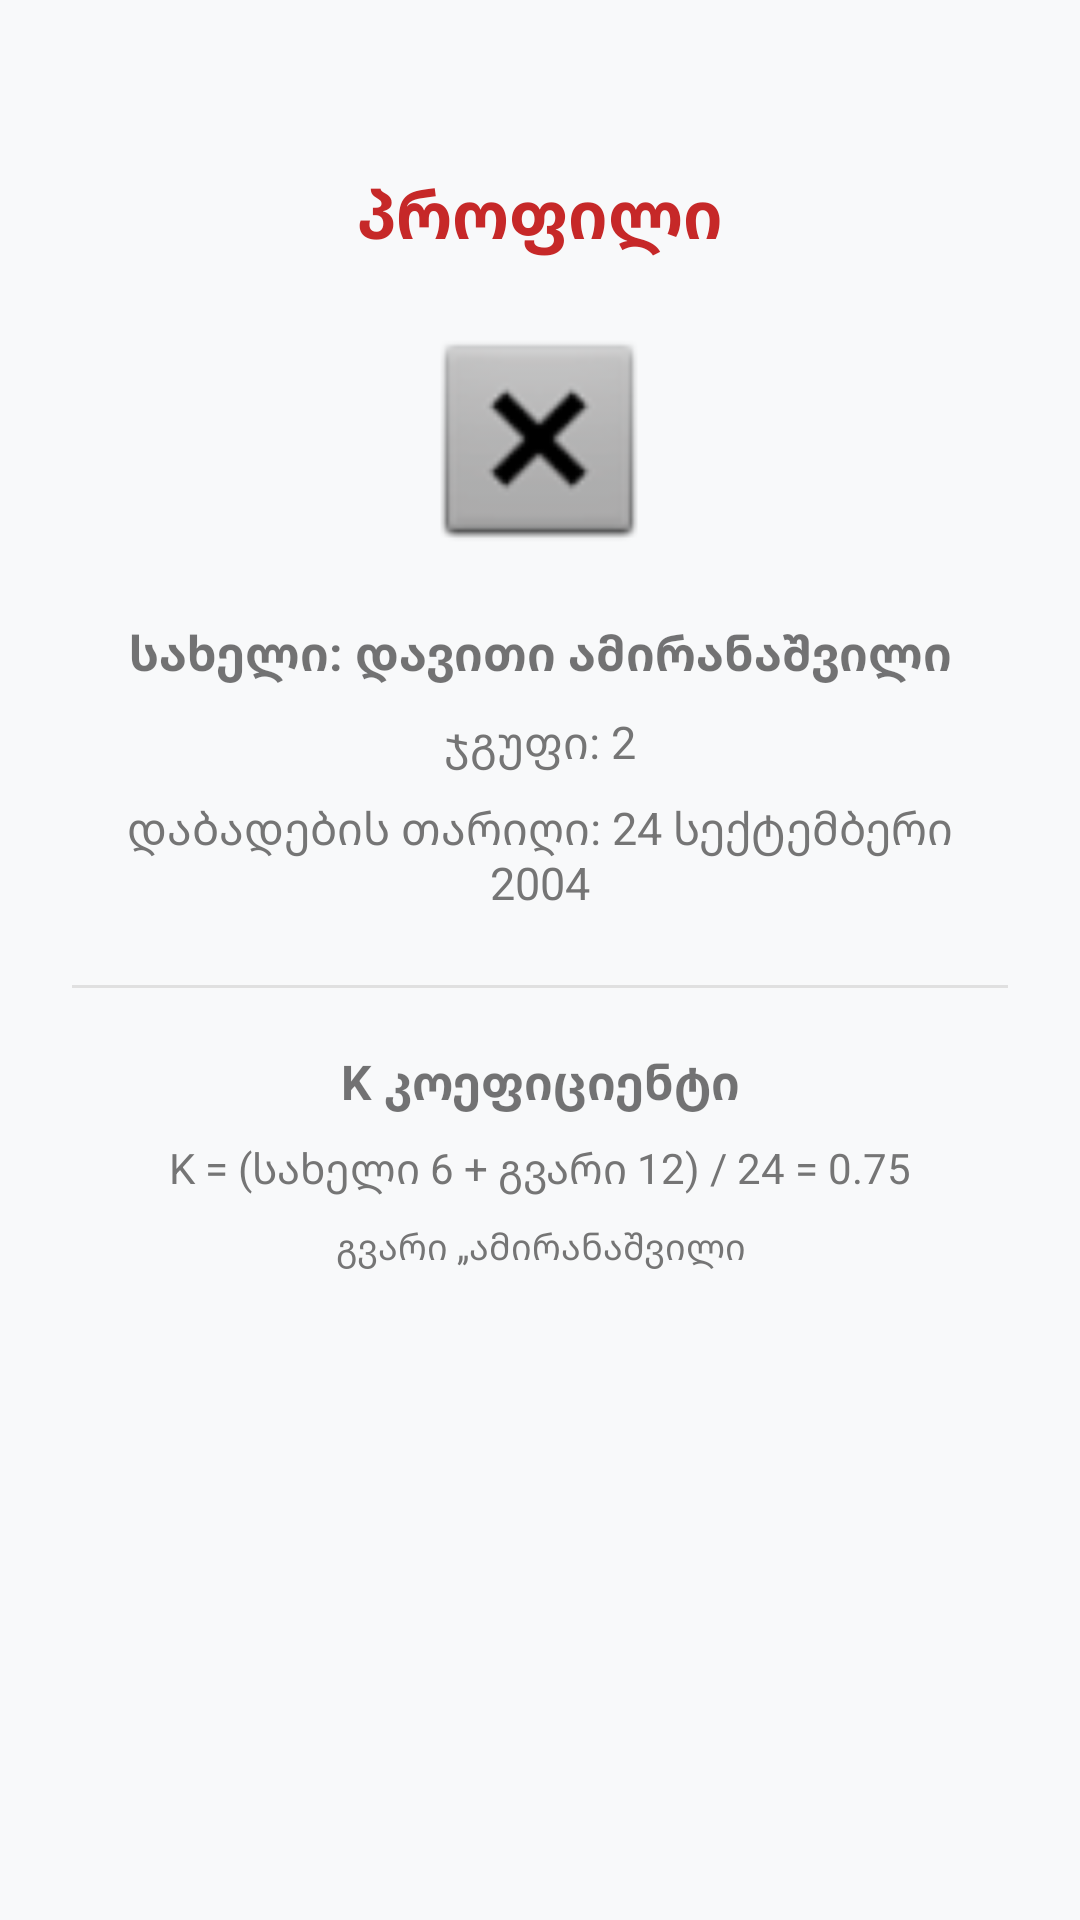

Android layout source for this screen:
<!-- AndroidManifest.xml: application theme Theme.FinancePortfolio -->
<!-- res/layout/fragment_profile.xml -->
<?xml version="1.0" encoding="utf-8"?>
<androidx.constraintlayout.widget.ConstraintLayout
    xmlns:android="http://schemas.android.com/apk/res/android"
    xmlns:app="http://schemas.android.com/apk/res-auto"
    android:layout_width="match_parent"
    android:layout_height="match_parent"
    android:padding="24dp"
    android:background="@color/background">

    
    <TextView
        android:id="@+id/dali_tv_profile_title"
        android:layout_width="0dp"
        android:layout_height="wrap_content"
        android:layout_marginTop="32dp"
        android:gravity="center"
        android:text="პროფილი"
        android:textColor="@color/expense_color"
        android:textSize="22sp"
        android:textStyle="bold"
        app:layout_constraintEnd_toEndOf="parent"
        app:layout_constraintStart_toStartOf="parent"
        app:layout_constraintTop_toTopOf="parent" />

    

    
    <View
        android:id="@+id/dali_view_avatar"
        android:layout_width="80dp"
        android:layout_height="80dp"
        android:layout_marginTop="20dp"
        android:background="@android:drawable/btn_dialog"
        app:layout_constraintEnd_toEndOf="parent"
        app:layout_constraintHorizontal_bias="0.498"
        app:layout_constraintStart_toStartOf="parent"
        app:layout_constraintTop_toBottomOf="@id/dali_tv_profile_title" />

    <TextView
        android:id="@+id/dali_tv_profile_name"
        android:layout_width="0dp"
        android:layout_height="wrap_content"
        android:text="სახელი: დავითი ამირანაშვილი"
        android:textSize="16sp"
        android:textStyle="bold"
        android:gravity="center"
        app:layout_constraintTop_toBottomOf="@id/dali_view_avatar"
        app:layout_constraintStart_toStartOf="parent"
        app:layout_constraintEnd_toEndOf="parent"
        android:layout_marginTop="20dp" />

    
    <TextView
        android:id="@+id/dali_tv_profile_group"
        android:layout_width="0dp"
        android:layout_height="wrap_content"
        android:text="ჯგუფი: 2"
        android:textSize="15sp"
        android:gravity="center"
        android:textColor="@color/secondary_text"
        app:layout_constraintTop_toBottomOf="@id/dali_tv_profile_name"
        app:layout_constraintStart_toStartOf="parent"
        app:layout_constraintEnd_toEndOf="parent"
        android:layout_marginTop="8dp" />

    
    <TextView
        android:id="@+id/dali_tv_profile_birthdate"
        android:layout_width="0dp"
        android:layout_height="wrap_content"
        android:text="დაბადების თარიღი: 24 სექტემბერი 2004"
        android:textSize="15sp"
        android:gravity="center"
        android:textColor="@color/secondary_text"
        app:layout_constraintTop_toBottomOf="@id/dali_tv_profile_group"
        app:layout_constraintStart_toStartOf="parent"
        app:layout_constraintEnd_toEndOf="parent"
        android:layout_marginTop="8dp" />

    
    <View
        android:id="@+id/dali_divider_profile"
        android:layout_width="0dp"
        android:layout_height="1dp"
        android:background="@color/divider"
        app:layout_constraintTop_toBottomOf="@id/dali_tv_profile_birthdate"
        app:layout_constraintStart_toStartOf="parent"
        app:layout_constraintEnd_toEndOf="parent"
        android:layout_marginTop="24dp" />

    
    <TextView
        android:id="@+id/dali_tv_profile_formula"
        android:layout_width="0dp"
        android:layout_height="wrap_content"
        android:text="K კოეფიციენტი"
        android:textSize="16sp"
        android:textStyle="bold"
        android:gravity="center"
        app:layout_constraintTop_toBottomOf="@id/dali_divider_profile"
        app:layout_constraintStart_toStartOf="parent"
        app:layout_constraintEnd_toEndOf="parent"
        android:layout_marginTop="20dp" />

    <TextView
        android:id="@+id/dali_tv_profile_k_calc"
        android:layout_width="0dp"
        android:layout_height="wrap_content"
        android:text="K = (სახელი 6 + გვარი 12) / 24 = 0.75"
        android:textSize="14sp"
        android:gravity="center"
        android:textColor="@color/secondary_text"
        app:layout_constraintTop_toBottomOf="@id/dali_tv_profile_formula"
        app:layout_constraintStart_toStartOf="parent"
        app:layout_constraintEnd_toEndOf="parent"
        android:layout_marginTop="8dp" />

    
    <TextView
        android:id="@+id/dali_tv_profile_orientation"
        android:layout_width="0dp"
        android:layout_height="wrap_content"
        android:text="გვარი „ამირანაშვილი"
        android:textSize="12sp"
        android:gravity="center"
        android:textColor="@color/secondary_text"
        app:layout_constraintTop_toBottomOf="@id/dali_tv_profile_k_calc"
        app:layout_constraintStart_toStartOf="parent"
        app:layout_constraintEnd_toEndOf="parent"
        android:layout_marginTop="8dp" />

</androidx.constraintlayout.widget.ConstraintLayout>
<!-- resources referenced by this layout -->
<resources>
  <color name="background">#F8F9FA</color>
  <color name="divider">#E0E0E0</color>
  <color name="expense_color">#C62828</color>
  <color name="secondary_text">#757575</color>
  <style name="Theme.FinancePortfolio" parent="Theme.MaterialComponents.Light.DarkActionBar">
          <item name="colorPrimary">@color/primary</item>
          <item name="colorPrimaryDark">@color/primary_dark</item>
          <item name="colorAccent">@color/accent</item>
          <item name="android:windowBackground">@color/background</item>
      </style>
  <color name="primary">#1565C0</color>
  <color name="primary_dark">#0D47A1</color>
  <color name="accent">#42A5F5</color>
</resources>
